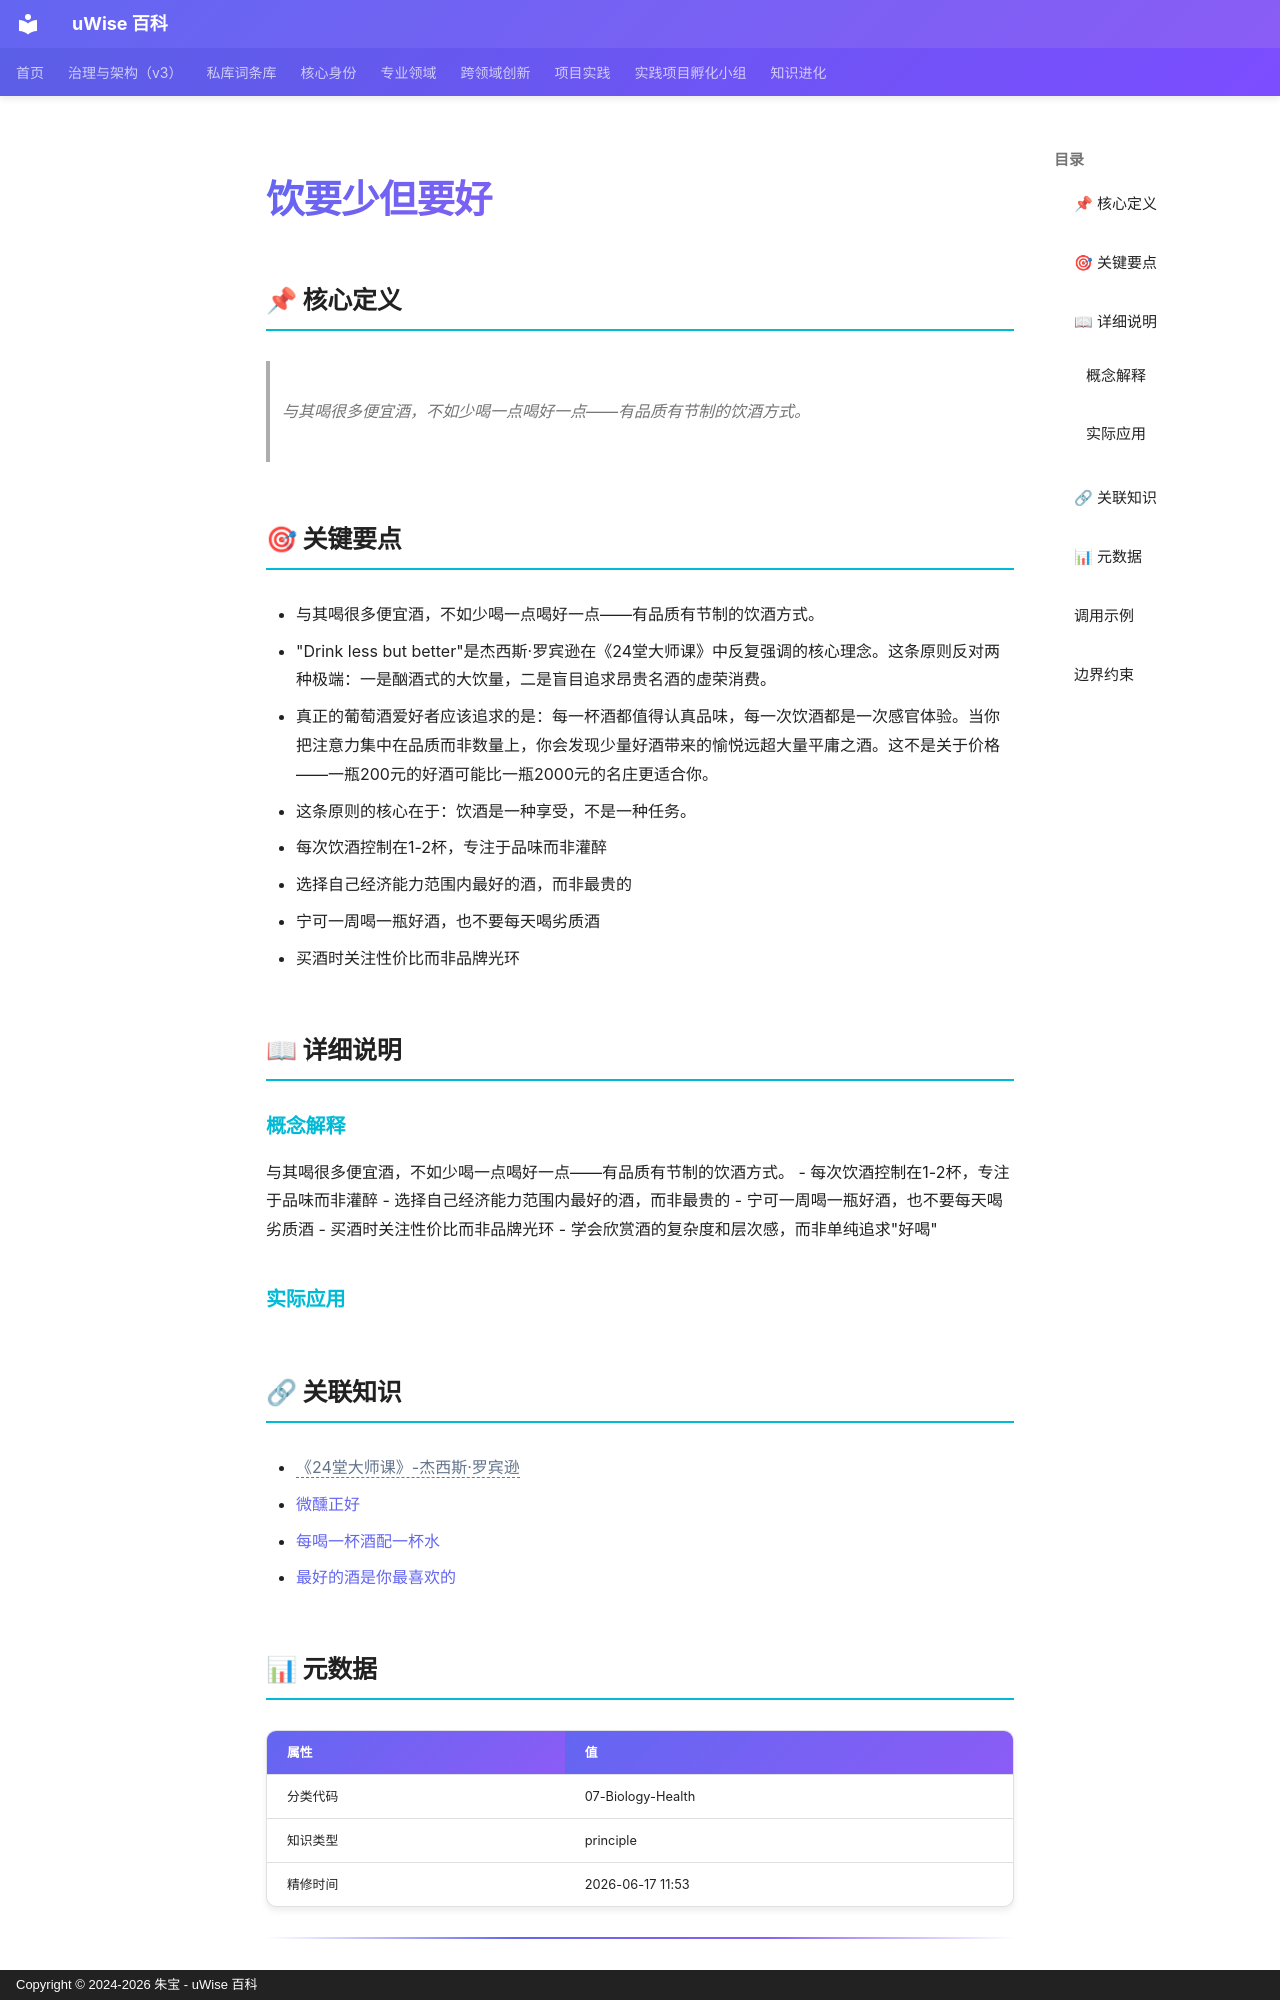

repository: zhubao315/uWise · page: vault-encyclopedia/md-f9764ab9/index.html · generator: mkdocs · copyright: Copyright © 2024-2026 朱宝 - uWise 百科

---
title: "饮要少但要好"
description: "与其喝很多便宜酒，不如少喝一点喝好一点——有品质有节制的饮酒方式。"
---

# 饮要少但要好

## 📌 核心定义

> 与其喝很多便宜酒，不如少喝一点喝好一点——有品质有节制的饮酒方式。

## 🎯 关键要点

- 与其喝很多便宜酒，不如少喝一点喝好一点——有品质有节制的饮酒方式。
- "Drink less but better"是杰西斯·罗宾逊在《24堂大师课》中反复强调的核心理念。这条原则反对两种极端：一是酗酒式的大饮量，二是盲目追求昂贵名酒的虚荣消费。
- 真正的葡萄酒爱好者应该追求的是：每一杯酒都值得认真品味，每一次饮酒都是一次感官体验。当你把注意力集中在品质而非数量上，你会发现少量好酒带来的愉悦远超大量平庸之酒。这不是关于价格——一瓶200元的好酒可能比一瓶2000元的名庄更适合你。
- 这条原则的核心在于：饮酒是一种享受，不是一种任务。
- 每次饮酒控制在1-2杯，专注于品味而非灌醉
- 选择自己经济能力范围内最好的酒，而非最贵的
- 宁可一周喝一瓶好酒，也不要每天喝劣质酒
- 买酒时关注性价比而非品牌光环

## 📖 详细说明

### 概念解释
与其喝很多便宜酒，不如少喝一点喝好一点——有品质有节制的饮酒方式。
- 每次饮酒控制在1-2杯，专注于品味而非灌醉
- 选择自己经济能力范围内最好的酒，而非最贵的
- 宁可一周喝一瓶好酒，也不要每天喝劣质酒
- 买酒时关注性价比而非品牌光环
- 学会欣赏酒的复杂度和层次感，而非单纯追求"好喝"


### 实际应用


## 🔗 关联知识

- <span class="uw-unresolved" data-target="《24堂大师课》-杰西斯·罗宾逊" title="未解析的双链目标：《24堂大师课》-杰西斯·罗宾逊">《24堂大师课》-杰西斯·罗宾逊</span>
- [微醺正好](../md-d18bf623/)
- [每喝一杯酒配一杯水](../md-2540fbcf/)
- [最好的酒是你最喜欢的](../md-d2328d7c/)

## 📊 元数据

| 属性 | 值 |
|------|-----|
| 分类代码 | 07-Biology-Health |
| 知识类型 | principle |
| 精修时间 | 2026-06-17 11:53 |

---
